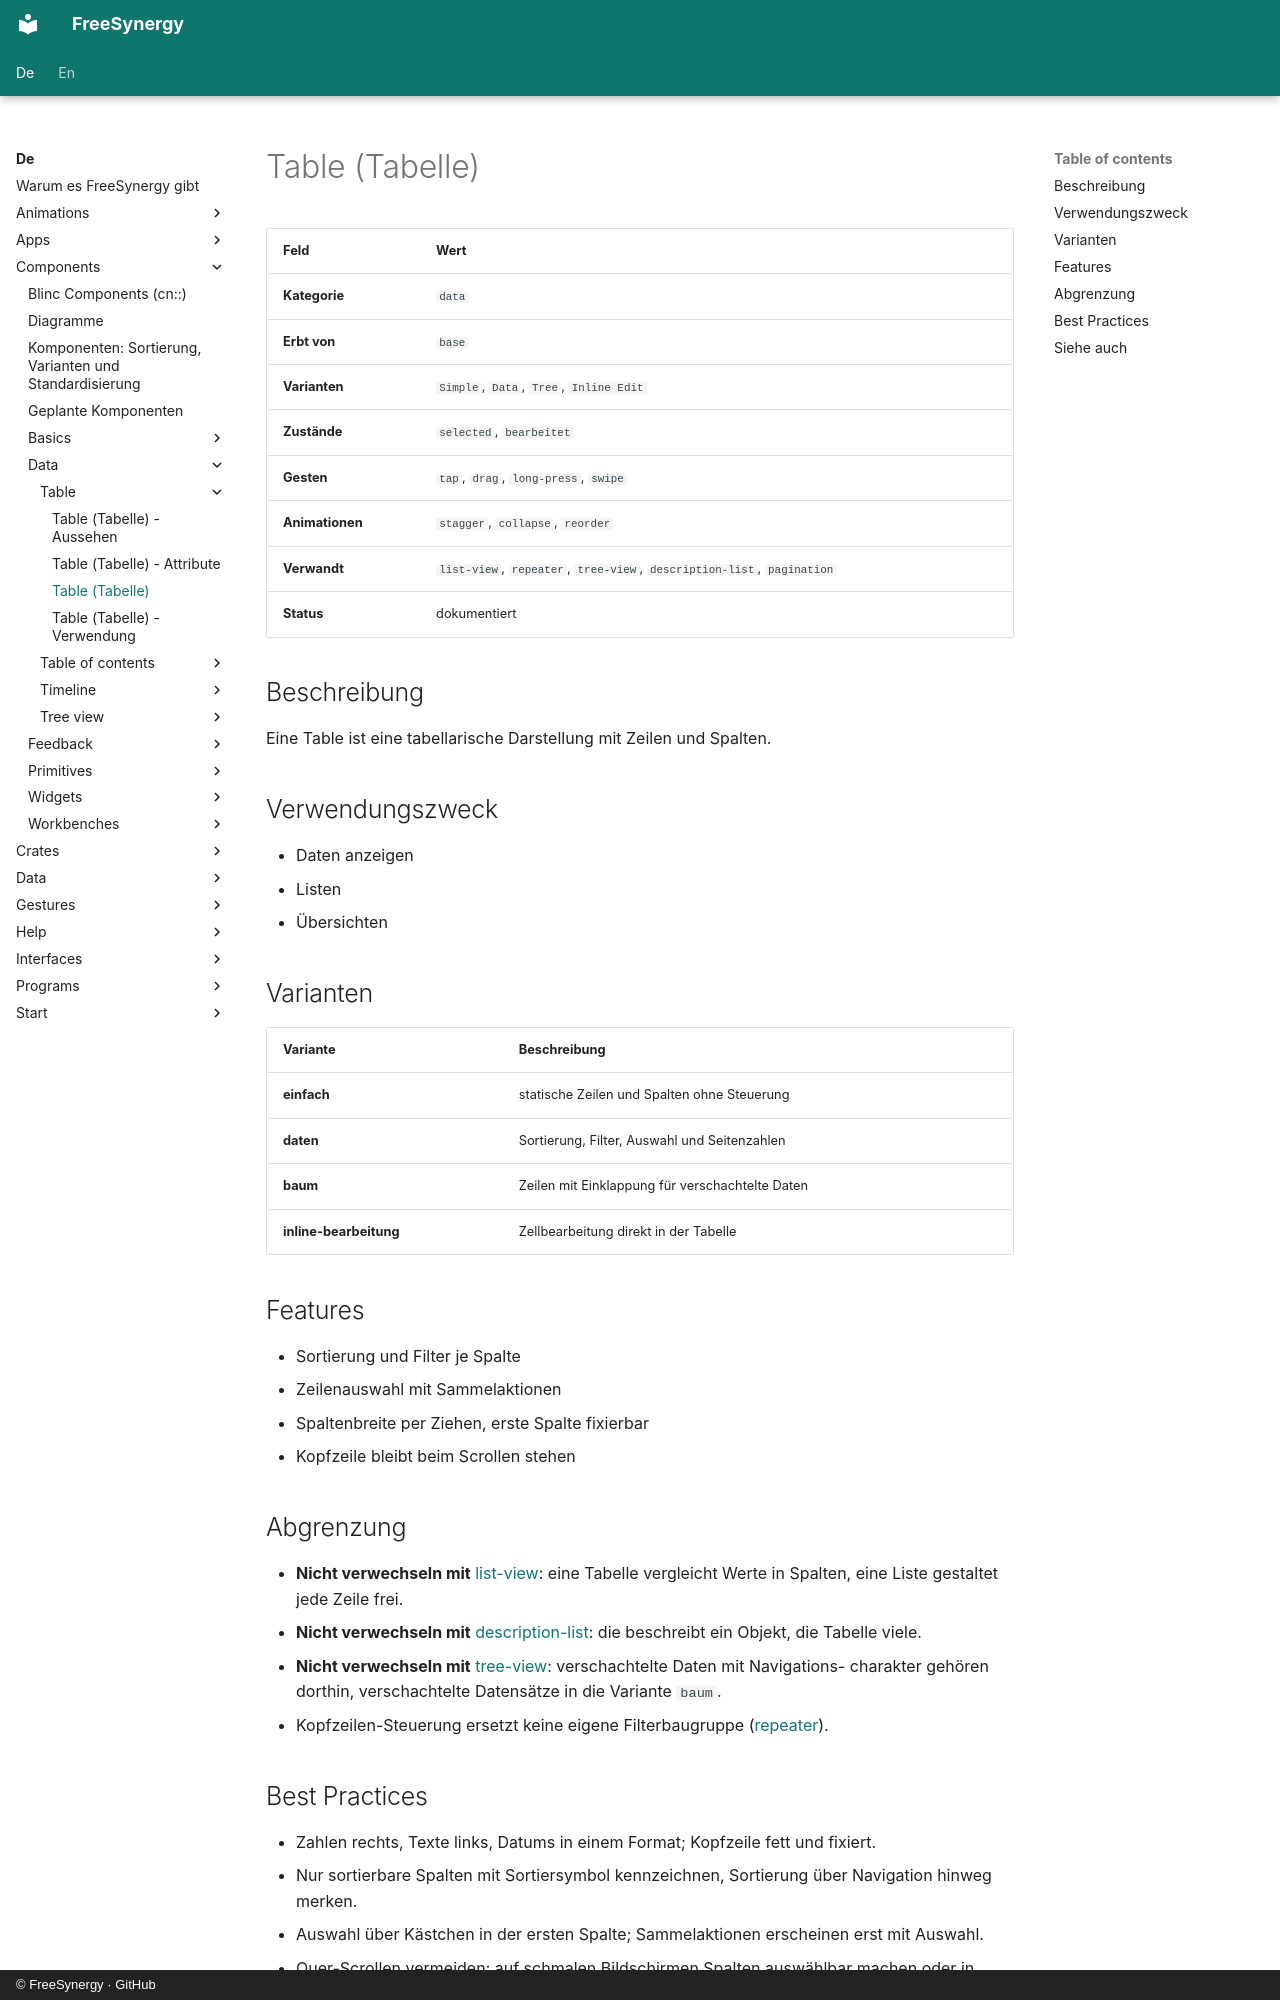

repository: FreeSynergy/fs-documentation · page: de/components/data/table/description/index.html · generator: mkdocs · copyright: © FreeSynergy · GitHub

# Table (Tabelle)

| Feld | Wert |
|------|------|
| **Kategorie** | `data` |
| **Erbt von** | `base` |
| **Varianten** | `Simple`, `Data`, `Tree`, `Inline Edit` |
| **Zustände** | `selected`, `bearbeitet` |
| **Gesten** | `tap`, `drag`, `long-press`, `swipe` |
| **Animationen** | `stagger`, `collapse`, `reorder` |
| **Verwandt** | `list-view`, `repeater`, `tree-view`, `description-list`, `pagination` |
| **Status** | dokumentiert |

## Beschreibung
Eine Table ist eine tabellarische Darstellung mit Zeilen und Spalten.

## Verwendungszweck

- Daten anzeigen
- Listen
- Übersichten

## Varianten

| Variante | Beschreibung |
|----------|--------------|
| **einfach** | statische Zeilen und Spalten ohne Steuerung |
| **daten** | Sortierung, Filter, Auswahl und Seitenzahlen |
| **baum** | Zeilen mit Einklappung für verschachtelte Daten |
| **inline-bearbeitung** | Zellbearbeitung direkt in der Tabelle |

## Features

- Sortierung und Filter je Spalte
- Zeilenauswahl mit Sammelaktionen
- Spaltenbreite per Ziehen, erste Spalte fixierbar
- Kopfzeile bleibt beim Scrollen stehen

## Abgrenzung

- **Nicht verwechseln mit** [list-view](../list-view/): eine Tabelle vergleicht Werte in Spalten,
  eine Liste gestaltet jede Zeile frei.
- **Nicht verwechseln mit** [description-list](../description-list/): die beschreibt ein Objekt,
  die Tabelle viele.
- **Nicht verwechseln mit** [tree-view](../tree-view/): verschachtelte Daten mit Navigations-
  charakter gehören dorthin, verschachtelte Datensätze in die Variante `baum`.
- Kopfzeilen-Steuerung ersetzt keine eigene Filterbaugruppe ([repeater](../repeater/)).
